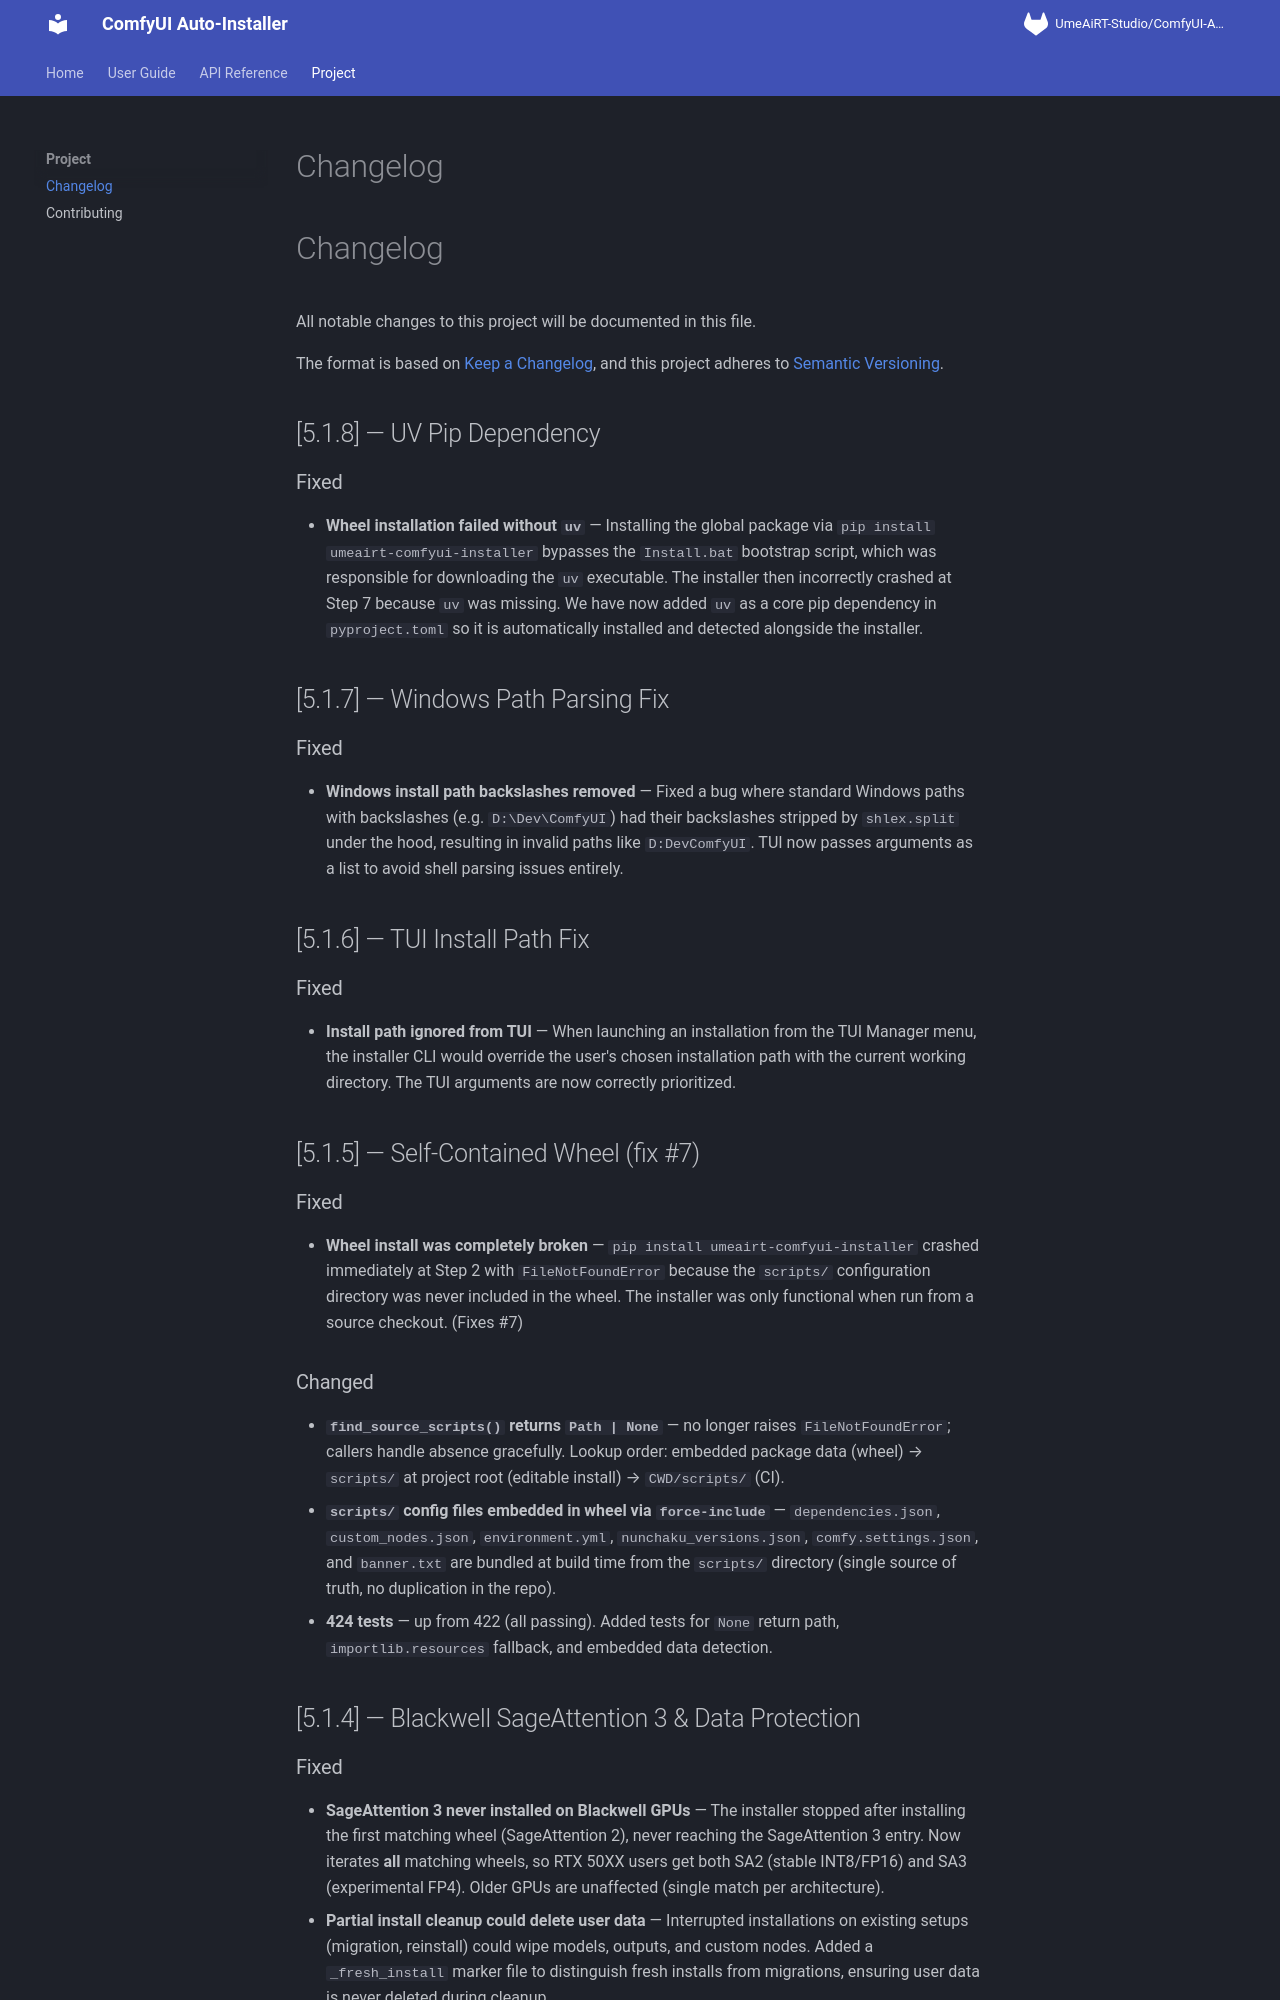

repository: shinseiko/ComfyUI-Auto_installer-Python · page: changelog/index.html · generator: mkdocs

# Changelog

All notable changes to this project will be documented in this file.

The format is based on [Keep a Changelog](https://keepachangelog.com/en/1.0.0/),
and this project adheres to [Semantic Versioning](https://semver.org/spec/v2.0.0.html).

## [5.1.8] — UV Pip Dependency

### Fixed

- **Wheel installation failed without `uv`** — Installing the global package via `pip install umeairt-comfyui-installer` bypasses the `Install.bat` bootstrap script, which was responsible for downloading the `uv` executable. The installer then incorrectly crashed at Step 7 because `uv` was missing. We have now added `uv` as a core pip dependency in `pyproject.toml` so it is automatically installed and detected alongside the installer.

## [5.1.7] — Windows Path Parsing Fix


### Fixed

- **Windows install path backslashes removed** — Fixed a bug where standard Windows paths with backslashes (e.g. `D:\Dev\ComfyUI`) had their backslashes stripped by `shlex.split` under the hood, resulting in invalid paths like `D:DevComfyUI`. TUI now passes arguments as a list to avoid shell parsing issues entirely.

## [5.1.6] — TUI Install Path Fix


### Fixed

- **Install path ignored from TUI** — When launching an installation from the TUI Manager menu, the installer CLI would override the user's chosen installation path with the current working directory. The TUI arguments are now correctly prioritized.

## [5.1.5] — Self-Contained Wheel (fix #7)


### Fixed

- **Wheel install was completely broken** — `pip install umeairt-comfyui-installer` crashed immediately at Step 2 with `FileNotFoundError` because the `scripts/` configuration directory was never included in the wheel. The installer was only functional when run from a source checkout. (Fixes #7)

### Changed

- **`find_source_scripts()` returns `Path | None`** — no longer raises `FileNotFoundError`; callers handle absence gracefully. Lookup order: embedded package data (wheel) → `scripts/` at project root (editable install) → `CWD/scripts/` (CI).
- **`scripts/` config files embedded in wheel via `force-include`** — `dependencies.json`, `custom_nodes.json`, `environment.yml`, `nunchaku_versions.json`, `comfy.settings.json`, and `banner.txt` are bundled at build time from the `scripts/` directory (single source of truth, no duplication in the repo).
- **424 tests** — up from 422 (all passing). Added tests for `None` return path, `importlib.resources` fallback, and embedded data detection.

## [5.1.4] — Blackwell SageAttention 3 & Data Protection
